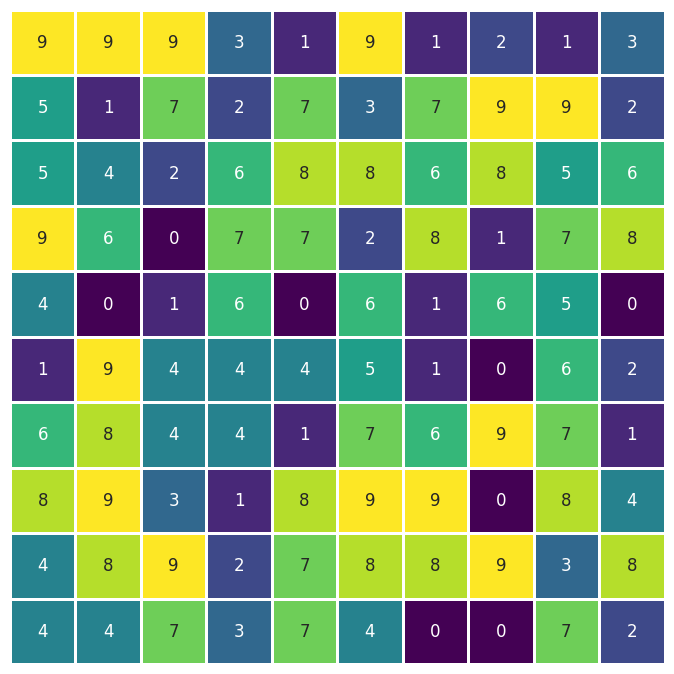

Write the Python code that produced this figure.
# -*- coding: utf-8 -*-
"""
Plot 2D matrix of random integers
"""

__author__ = "Brendan Harmon"
__copyright__ = 'Copyright 20122, Algorithmic Landscapes'
__email__ =  "brendan.harmon@gmail.com"
__license__ = "GPLv3"
__version__ = "0.0.1"

# import libraries
import seaborn as sns
import matplotlib.pyplot as plt
import numpy as np

# set theme
sns.set_theme(style="white")

# create plot
ax = plt.subplot()

# generate random array
rng = np.random.default_rng(1234)
z = rng.integers(0, 10, (10, 10))

# generate heatmap
sns.heatmap(
    z,
    cmap='viridis',
    linewidths=1,
    annot=True,
    cbar=False,
    yticklabels=False,
    xticklabels=False,
    square=True
    )

# save as image
fig = ax.get_figure()
fig.set_size_inches(8.5, 8.5)
fig.savefig('random-integers.png', dpi=300, bbox_inches='tight', pad_inches=0)

